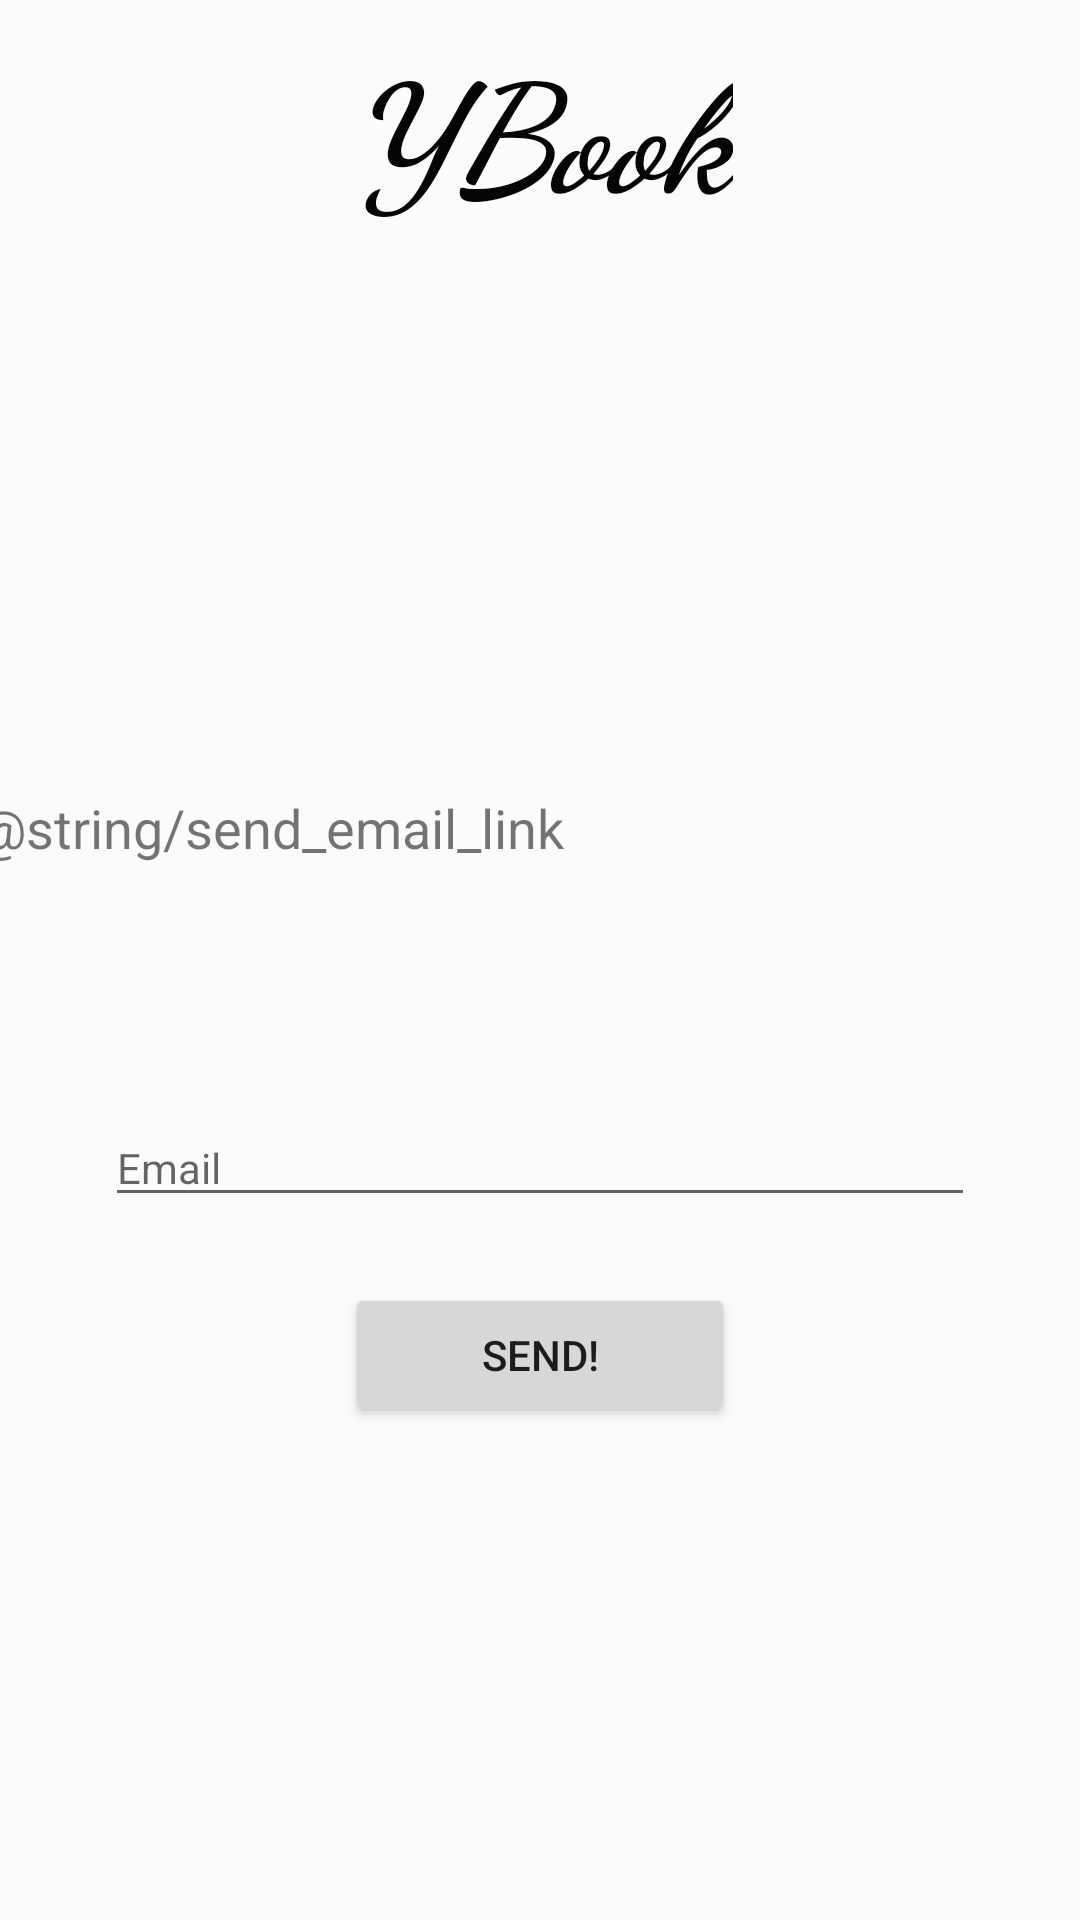

Produce the Android XML layout that renders to this screen, including the resource entries it uses.
<!-- AndroidManifest.xml: application theme AppTheme -->
<!-- res/layout/activity_send_new_password_link.xml -->
<?xml version="1.0" encoding="utf-8"?>
<android.support.constraint.ConstraintLayout xmlns:android="http://schemas.android.com/apk/res/android"
    xmlns:app="http://schemas.android.com/apk/res-auto"
    xmlns:tools="http://schemas.android.com/tools"
    android:layout_width="match_parent"
    android:layout_height="match_parent"
    tools:context=".SendNewPasswordLinkActivity">

    <TextView
        android:id="@+id/textView2"
        android:layout_width="379dp"
        android:layout_height="wrap_content"
        android:layout_marginStart="8dp"
        android:layout_marginLeft="8dp"
        android:layout_marginEnd="8dp"
        android:layout_marginRight="8dp"
        android:layout_marginBottom="352dp"
        android:text="@string/send_email_link"
        android:textSize="18sp"
        app:layout_constraintBottom_toBottomOf="parent"
        app:layout_constraintEnd_toEndOf="parent"
        app:layout_constraintHorizontal_bias="0.454"
        app:layout_constraintStart_toStartOf="parent" />

    <EditText
        android:id="@+id/etEmail"
        android:layout_width="290dp"
        android:layout_height="wrap_content"
        android:layout_marginStart="8dp"
        android:layout_marginLeft="8dp"
        android:layout_marginTop="8dp"
        android:layout_marginEnd="8dp"
        android:layout_marginRight="8dp"
        android:layout_marginBottom="8dp"
        android:ems="10"
        android:hint="Email"
        android:inputType="textEmailAddress"
        android:textAppearance="@android:style/TextAppearance.Material"
        app:layout_constraintBottom_toBottomOf="parent"
        app:layout_constraintEnd_toEndOf="parent"
        app:layout_constraintStart_toStartOf="parent"
        app:layout_constraintTop_toBottomOf="@+id/textView2"
        app:layout_constraintVertical_bias="0.245" />

    <android.support.constraint.Guideline
        android:id="@+id/guideline"
        android:layout_width="wrap_content"
        android:layout_height="wrap_content"
        android:orientation="vertical"
        app:layout_constraintGuide_begin="-9dp" />

    <Button
        android:id="@+id/button"
        android:layout_width="130dp"
        android:layout_height="wrap_content"
        android:layout_marginBottom="8dp"
        android:layout_marginEnd="8dp"
        android:layout_marginLeft="8dp"
        android:layout_marginRight="8dp"
        android:layout_marginStart="8dp"
        android:layout_marginTop="8dp"
        android:text="Send!"
        app:layout_constraintBottom_toBottomOf="parent"
        app:layout_constraintEnd_toEndOf="parent"
        app:layout_constraintStart_toStartOf="parent"
        app:layout_constraintTop_toBottomOf="@+id/etEmail"
        app:layout_constraintVertical_bias="0.082" />

    <TextView
        android:id="@+id/textView"
        android:layout_width="wrap_content"
        android:layout_height="wrap_content"
        android:layout_marginTop="8dp"
        android:text="YBook"
        android:textColor="@color/colorPrimaryDark"
        android:textSize="50dp"
        android:textStyle="bold|italic"
        app:fontFamily="cursive"
        app:layout_constraintEnd_toEndOf="parent"
        app:layout_constraintStart_toStartOf="parent"
        app:layout_constraintTop_toTopOf="parent"
        tools:text="YBook" />

</android.support.constraint.ConstraintLayout>
<!-- resources referenced by this layout -->
<resources>
  <color name="colorPrimaryDark">#050505</color>
  <style name="AppTheme" parent="Theme.AppCompat.Light.NoActionBar">
          
          <item name="colorPrimary">@color/colorPrimary</item>
          <item name="colorPrimaryDark">@color/colorPrimaryDark</item>
          <item name="colorAccent">@color/colorAccent</item>
          <item name="android:windowBackground">@color/activityBackground</item>
      </style>
  <color name="colorPrimary">#ffff00</color>
  <color name="colorAccent">#ffff00</color>
  <color name="activityBackground">#fcfbfb</color>
</resources>
